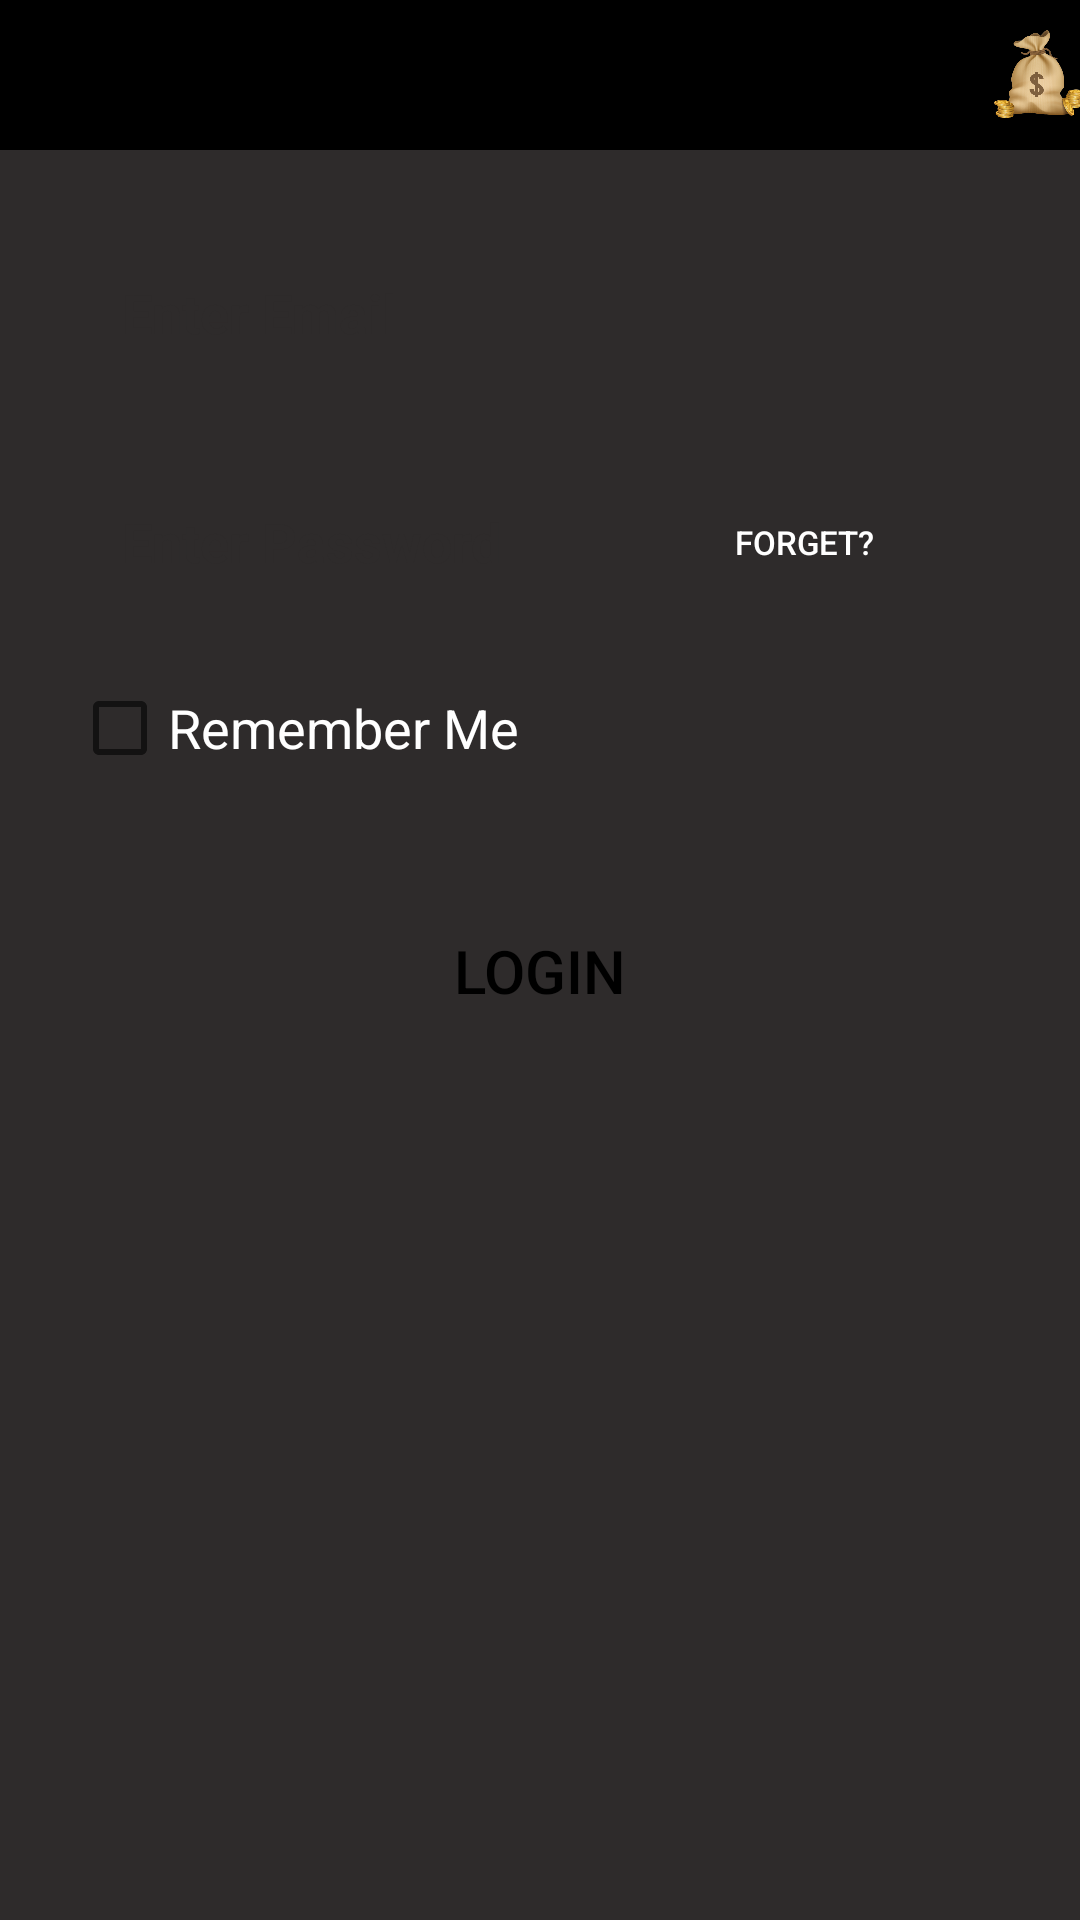

Reconstruct the res/layout file that produces this screen, plus the resources it refers to.
<!-- AndroidManifest.xml: application theme Theme.MyApplication -->
<!-- res/layout/activity_login.xml -->
<?xml version="1.0" encoding="utf-8"?>
<androidx.constraintlayout.widget.ConstraintLayout xmlns:android="http://schemas.android.com/apk/res/android"
    xmlns:app="http://schemas.android.com/apk/res-auto"
    xmlns:tools="http://schemas.android.com/tools"
    android:layout_width="match_parent"
    android:layout_height="match_parent"
    android:background="@color/black">

    <include
        android:id="@+id/include"
        layout="@layout/back_bar"></include>

    <androidx.appcompat.widget.AppCompatButton
        android:id="@+id/login"
        android:layout_width="350dp"
        android:layout_height="50dp"
        android:layout_marginTop="32dp"
        android:background="@drawable/rounded_corners"
        android:backgroundTint="@color/yellow"
        android:text="LOGIN"
        android:textColor="@color/black1"
        android:textSize="20sp"
        app:layout_constraintEnd_toEndOf="parent"
        app:layout_constraintHorizontal_bias="0.498"
        app:layout_constraintStart_toStartOf="parent"
        app:layout_constraintTop_toBottomOf="@+id/checkBox" />

    <EditText
        android:id="@+id/editTextTextPassword"
        android:layout_width="match_parent"
        android:layout_height="wrap_content"
        android:layout_marginStart="32dp"
        android:layout_marginTop="32dp"
        android:layout_marginEnd="32dp"
        android:background="@drawable/rounded_corners"
        android:backgroundTint="@color/black1"
        android:hint="  Enter Password"
        android:inputType="textPassword"
        android:paddingTop="10dp"
        android:paddingBottom="10dp"
        android:textColor="@color/black"
        android:textColorHint="@color/black"
        android:textStyle="bold"
        app:layout_constraintEnd_toEndOf="parent"
        app:layout_constraintHorizontal_bias="0.491"
        app:layout_constraintStart_toStartOf="parent"
        app:layout_constraintTop_toBottomOf="@+id/editTextTextEmailAddress" />

    <EditText
        android:id="@+id/editTextTextEmailAddress"
        android:layout_width="match_parent"
        android:layout_height="wrap_content"
        android:layout_marginStart="32dp"
        android:layout_marginTop="32dp"
        android:layout_marginEnd="32dp"
        android:autoText="false"
        android:background="@drawable/rounded_corners"
        android:backgroundTint="@color/black1"
        android:contextClickable="false"
        android:ems="10"
        android:freezesText="false"
        android:hint="  Enter Email"
        android:inputType="textEmailAddress"
        android:paddingTop="10dp"
        android:paddingBottom="10dp"
        android:textAllCaps="false"
        android:textColor="@color/black"
        android:textColorHint="@color/black"
        android:textIsSelectable="false"
        android:textStyle="bold"
        app:layout_constraintEnd_toEndOf="parent"
        app:layout_constraintHorizontal_bias="0.491"
        app:layout_constraintStart_toStartOf="parent"
        app:layout_constraintTop_toBottomOf="@+id/include" />

    <CheckBox
        android:id="@+id/checkBox"
        android:layout_width="wrap_content"
        android:layout_height="wrap_content"
        android:layout_marginTop="16dp"
        android:text="Remember Me"
        android:textColor="@color/white"
        android:textSize="18sp"
        app:layout_constraintEnd_toEndOf="parent"
        app:layout_constraintHorizontal_bias="0.114"
        app:layout_constraintStart_toStartOf="parent"
        app:layout_constraintTop_toBottomOf="@+id/editTextTextPassword" />

    <androidx.appcompat.widget.AppCompatButton
        android:id="@+id/button2"
        android:layout_width="wrap_content"
        android:layout_height="32dp"
        android:layout_marginEnd="16dp"
        android:background="@drawable/rounded_corners"
        android:backgroundTint="#3F51B5"
        android:text="Forget?"
        android:textColor="@color/white"
        android:textSize="11sp"
        app:layout_constraintBottom_toBottomOf="@+id/editTextTextPassword"
        app:layout_constraintEnd_toEndOf="@+id/editTextTextPassword"
        app:layout_constraintTop_toTopOf="@+id/editTextTextPassword" />

</androidx.constraintlayout.widget.ConstraintLayout>
<!-- res/layout/back_bar.xml (included above) -->
<?xml version="1.0" encoding="utf-8"?>
<androidx.constraintlayout.widget.ConstraintLayout xmlns:android="http://schemas.android.com/apk/res/android"
    xmlns:app="http://schemas.android.com/apk/res-auto"
    xmlns:tools="http://schemas.android.com/tools"
    android:layout_width="match_parent"
    android:layout_height="50dp"
    android:background="@color/black1">

    <ImageView
        android:id="@+id/imageView16"
        android:layout_width="61dp"
        android:layout_height="46dp"
        android:layout_marginStart="300dp"
        app:layout_constraintBottom_toBottomOf="parent"
        app:layout_constraintStart_toEndOf="@+id/imageButton3"
        app:layout_constraintTop_toTopOf="parent"
        app:srcCompat="@drawable/money_bag" />

    <ImageButton
        android:id="@+id/imageButton3"
        android:layout_width="wrap_content"
        android:layout_height="wrap_content"
        android:layout_marginStart="16dp"
        android:background="@color/black1"
        app:layout_constraintBottom_toBottomOf="parent"
        app:layout_constraintStart_toStartOf="parent"
        app:layout_constraintTop_toTopOf="parent"
        app:srcCompat="@drawable/back_arrow" />

</androidx.constraintlayout.widget.ConstraintLayout>
<!-- resources referenced by this layout -->
<resources>
  <color name="black">#2E2B2B</color>
  <color name="black1">#000000</color>
  <color name="white">#FFFFFFFF</color>
  <color name="yellow">#D8AF32</color>
  <!-- drawable money_bag: png bitmap (drawable, 118262 bytes) -->
  <style name="Theme.MyApplication" parent="Theme.MaterialComponents.DayNight.NoActionBar">
          
          <item name="colorPrimary">@color/black1</item>
          <item name="colorPrimaryVariant">@color/black1</item>
          <item name="colorOnPrimary">@color/white</item>
          
          <item name="colorSecondary">@color/teal_200</item>
          <item name="colorSecondaryVariant">@color/teal_700</item>
          <item name="colorOnSecondary">@color/black</item>
          
          <item name="android:statusBarColor">?attr/colorPrimaryVariant</item>
          
      </style>
  <color name="teal_200">#FF03DAC5</color>
  <color name="teal_700">#FF018786</color>
</resources>
